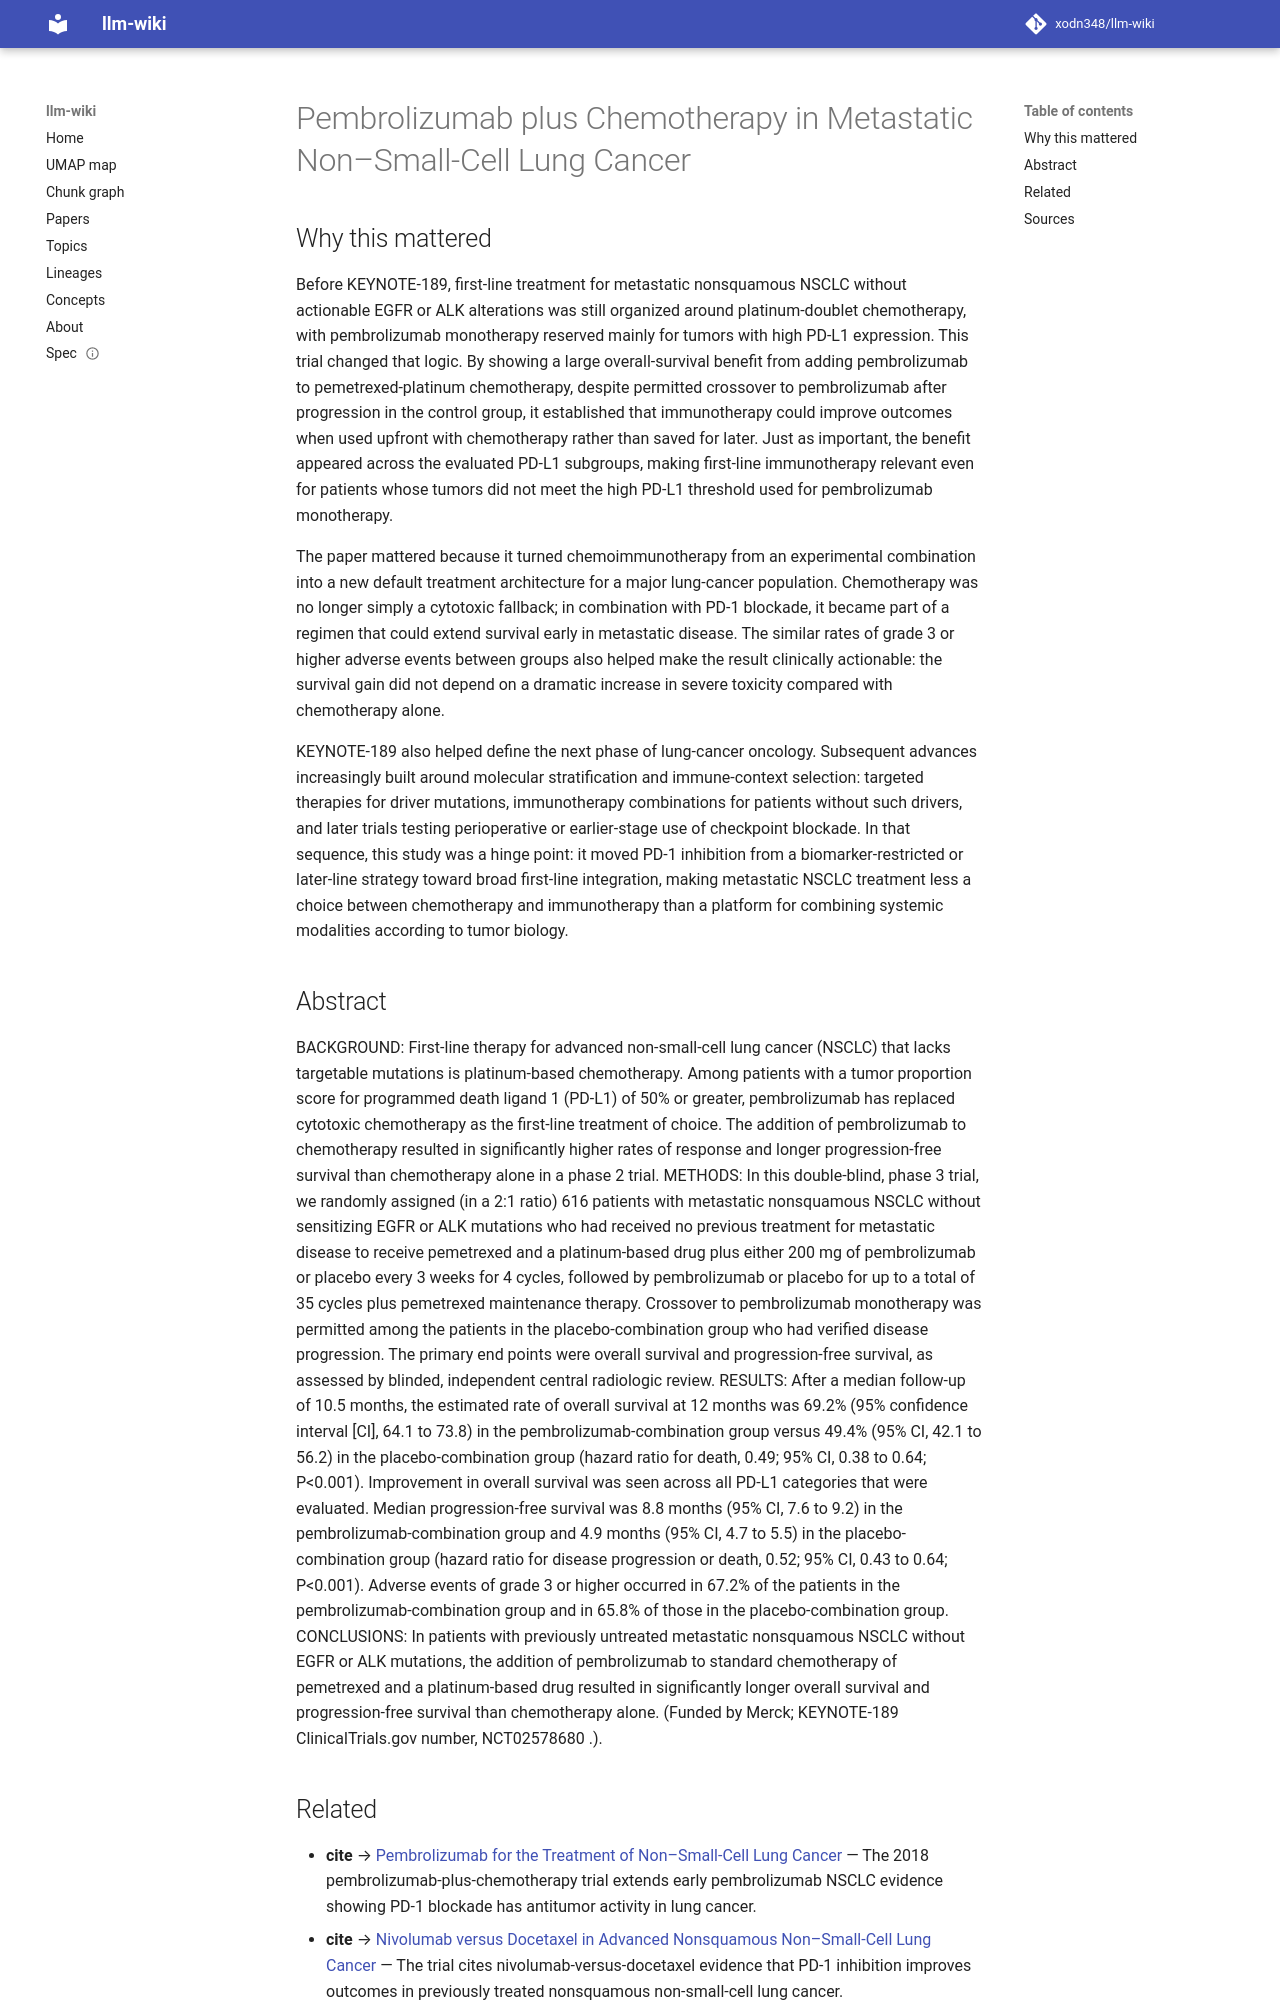

repository: xodn348/llm-wiki · page: paper/10_1056_nejmoa1801005/index.html · generator: mkdocs

---
title: Pembrolizumab plus Chemotherapy in Metastatic Non–Small-Cell Lung Cancer
doi: 10.1056/nejmoa1801005
openalex_id: https://openalex.org/W2796582438
year: 2018
venue: New England Journal of Medicine
authors: Leena Gandhi, Delvys Rodríguez‐Abreu, Shirish M. Gadgeel, Emilio Esteban,
  Enriqueta Felip, Flávia De Angelis, Manuel Dómine, Philip R. Clingan
citations: 6554
fleming_tier: true
concepts:
- Pembrolizumab
- Chemotherapy
- Lung cancer
- Medicine
- Oncology
- Internal medicine
- Cancer
- Immunotherapy
---

# Pembrolizumab plus Chemotherapy in Metastatic Non–Small-Cell Lung Cancer

## Why this mattered

Before KEYNOTE-189, first-line treatment for metastatic nonsquamous NSCLC without actionable EGFR or ALK alterations was still organized around platinum-doublet chemotherapy, with pembrolizumab monotherapy reserved mainly for tumors with high PD-L1 expression. This trial changed that logic. By showing a large overall-survival benefit from adding pembrolizumab to pemetrexed-platinum chemotherapy, despite permitted crossover to pembrolizumab after progression in the control group, it established that immunotherapy could improve outcomes when used upfront with chemotherapy rather than saved for later. Just as important, the benefit appeared across the evaluated PD-L1 subgroups, making first-line immunotherapy relevant even for patients whose tumors did not meet the high PD-L1 threshold used for pembrolizumab monotherapy.

The paper mattered because it turned chemoimmunotherapy from an experimental combination into a new default treatment architecture for a major lung-cancer population. Chemotherapy was no longer simply a cytotoxic fallback; in combination with PD-1 blockade, it became part of a regimen that could extend survival early in metastatic disease. The similar rates of grade 3 or higher adverse events between groups also helped make the result clinically actionable: the survival gain did not depend on a dramatic increase in severe toxicity compared with chemotherapy alone.

KEYNOTE-189 also helped define the next phase of lung-cancer oncology. Subsequent advances increasingly built around molecular stratification and immune-context selection: targeted therapies for driver mutations, immunotherapy combinations for patients without such drivers, and later trials testing perioperative or earlier-stage use of checkpoint blockade. In that sequence, this study was a hinge point: it moved PD-1 inhibition from a biomarker-restricted or later-line strategy toward broad first-line integration, making metastatic NSCLC treatment less a choice between chemotherapy and immunotherapy than a platform for combining systemic modalities according to tumor biology.

## Abstract

BACKGROUND: First-line therapy for advanced non-small-cell lung cancer (NSCLC) that lacks targetable mutations is platinum-based chemotherapy. Among patients with a tumor proportion score for programmed death ligand 1 (PD-L1) of 50% or greater, pembrolizumab has replaced cytotoxic chemotherapy as the first-line treatment of choice. The addition of pembrolizumab to chemotherapy resulted in significantly higher rates of response and longer progression-free survival than chemotherapy alone in a phase 2 trial. METHODS: In this double-blind, phase 3 trial, we randomly assigned (in a 2:1 ratio) 616 patients with metastatic nonsquamous NSCLC without sensitizing EGFR or ALK mutations who had received no previous treatment for metastatic disease to receive pemetrexed and a platinum-based drug plus either 200 mg of pembrolizumab or placebo every 3 weeks for 4 cycles, followed by pembrolizumab or placebo for up to a total of 35 cycles plus pemetrexed maintenance therapy. Crossover to pembrolizumab monotherapy was permitted among the patients in the placebo-combination group who had verified disease progression. The primary end points were overall survival and progression-free survival, as assessed by blinded, independent central radiologic review. RESULTS: After a median follow-up of 10.5 months, the estimated rate of overall survival at 12 months was 69.2% (95% confidence interval [CI], 64.1 to 73.8) in the pembrolizumab-combination group versus 49.4% (95% CI, 42.1 to 56.2) in the placebo-combination group (hazard ratio for death, 0.49; 95% CI, 0.38 to 0.64; P<0.001). Improvement in overall survival was seen across all PD-L1 categories that were evaluated. Median progression-free survival was 8.8 months (95% CI, 7.6 to 9.2) in the pembrolizumab-combination group and 4.9 months (95% CI, 4.7 to 5.5) in the placebo-combination group (hazard ratio for disease progression or death, 0.52; 95% CI, 0.43 to 0.64; P<0.001). Adverse events of grade 3 or higher occurred in 67.2% of the patients in the pembrolizumab-combination group and in 65.8% of those in the placebo-combination group. CONCLUSIONS: In patients with previously untreated metastatic nonsquamous NSCLC without EGFR or ALK mutations, the addition of pembrolizumab to standard chemotherapy of pemetrexed and a platinum-based drug resulted in significantly longer overall survival and progression-free survival than chemotherapy alone. (Funded by Merck; KEYNOTE-189 ClinicalTrials.gov number, NCT02578680 .).
